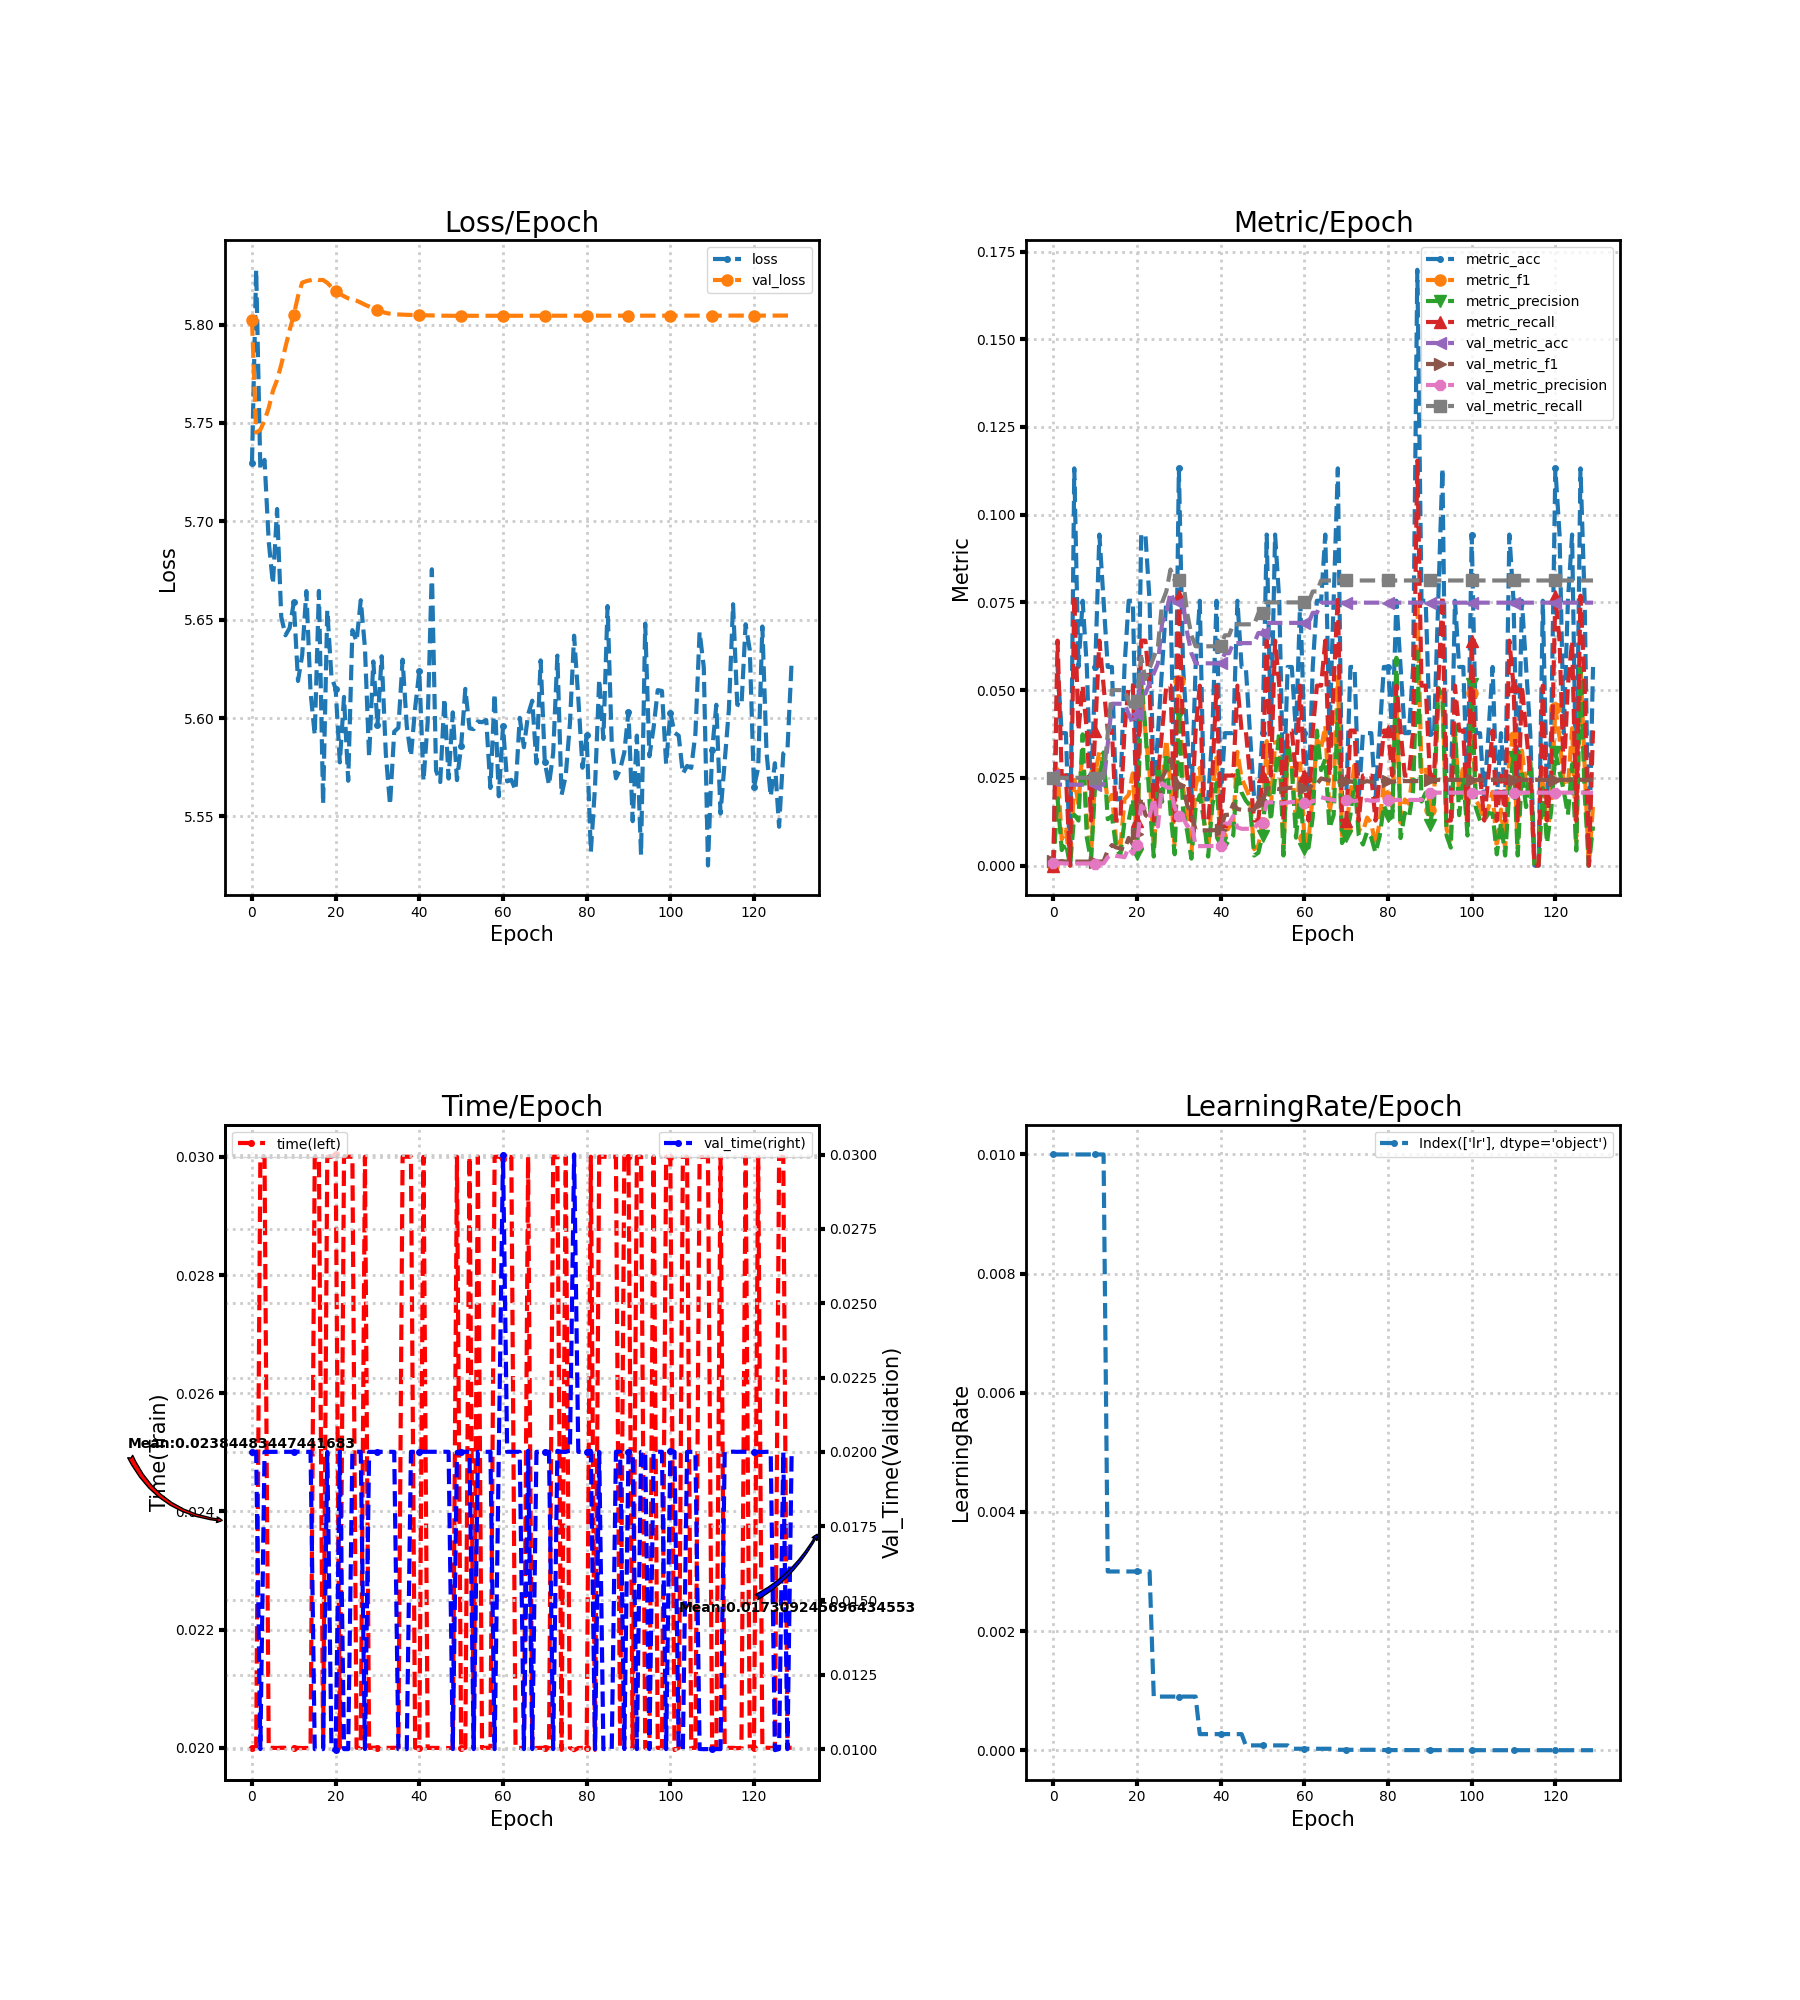

Values plotted in this chart, from the file beside it:
loss, metric_acc, metric_f1, metric_precision, metric_recall, time, lr, val_loss, val_metric_acc, val_metric_f1, val_metric_precision, val_metric_recall, val_time
5.73, 0.0, 0.0, 0.0, 0.0, 0.02, 0.01, 5.802, 0.02594, 0.001264, 0.0006484, 0.025, 0.02
5.828, 0.0566, 0.02745, 0.01923, 0.0641, 0.02, 0.01, 5.745, 0.02305, 0.001127, 0.0005764, 0.025, 0.02
5.726, 0.03774, 0.007479, 0.004396, 0.02564, 0.03, 0.01, 5.747, 0.02305, 0.00127, 0.0006515, 0.025, 0.01
5.731, 0.03774, 0.01026, 0.00641, 0.02564, 0.03, 0.01, 5.751, 0.02305, 0.001127, 0.0005764, 0.025, 0.02
5.69, 0.0, 0.0, 0.0, 0.0, 0.02, 0.01, 5.758, 0.02305, 0.001127, 0.0005764, 0.025, 0.02
5.668, 0.1132, 0.02437, 0.01449, 0.07692, 0.02, 0.01, 5.766, 0.02305, 0.001127, 0.0005764, 0.025, 0.02
5.706, 0.0566, 0.01758, 0.01282, 0.03846, 0.02, 0.01, 5.772, 0.02305, 0.001127, 0.0005764, 0.025, 0.02
5.651, 0.07547, 0.03305, 0.03739, 0.05128, 0.02, 0.01, 5.78, 0.02305, 0.001127, 0.0005764, 0.025, 0.02
5.642, 0.0566, 0.01282, 0.007937, 0.03846, 0.02, 0.01, 5.789, 0.02305, 0.001127, 0.0005764, 0.025, 0.02
5.646, 0.01887, 0.002564, 0.001425, 0.01282, 0.02, 0.01, 5.797, 0.02305, 0.001127, 0.0005764, 0.025, 0.02
5.659, 0.0566, 0.02628, 0.0232, 0.03846, 0.02, 0.01, 5.805, 0.02305, 0.001127, 0.0005764, 0.025, 0.02
5.619, 0.09434, 0.0325, 0.02479, 0.0641, 0.02, 0.01, 5.814, 0.02305, 0.001127, 0.0005764, 0.025, 0.02
5.632, 0.07547, 0.02821, 0.03224, 0.05128, 0.02, 0.01, 5.821, 0.02305, 0.00119, 0.0006098, 0.025, 0.02
5.665, 0.0566, 0.01815, 0.01321, 0.03846, 0.02, 0.003, 5.822, 0.03458, 0.004297, 0.002364, 0.0375, 0.02
5.613, 0.0566, 0.02015, 0.0141, 0.03846, 0.02, 0.003, 5.823, 0.04611, 0.005824, 0.003141, 0.05, 0.02
5.591, 0.01887, 0.007326, 0.005128, 0.01282, 0.03, 0.003, 5.823, 0.04611, 0.005165, 0.002746, 0.05, 0.009998
5.665, 0.01887, 0.004662, 0.002849, 0.01282, 0.03, 0.003, 5.823, 0.04611, 0.004899, 0.00259, 0.05, 0.009999
5.556, 0.0566, 0.01886, 0.01261, 0.03846, 0.02, 0.003, 5.823, 0.04611, 0.004519, 0.002369, 0.05, 0.009999
5.655, 0.07547, 0.02015, 0.01282, 0.05128, 0.03, 0.003, 5.821, 0.04323, 0.007871, 0.005068, 0.04688, 0.02
5.621, 0.07547, 0.02628, 0.01893, 0.05128, 0.03, 0.003, 5.819, 0.04035, 0.006073, 0.003376, 0.04375, 0.009999
5.615, 0.01887, 0.005128, 0.003205, 0.01282, 0.03004, 0.003, 5.817, 0.04323, 0.008994, 0.005752, 0.04688, 0.009963
5.577, 0.09434, 0.05149, 0.05366, 0.0641, 0.02, 0.003, 5.816, 0.05476, 0.01929, 0.01704, 0.05937, 0.02
5.611, 0.09434, 0.0381, 0.0391, 0.0641, 0.03, 0.003, 5.814, 0.04899, 0.01444, 0.01599, 0.05312, 0.01
5.568, 0.07547, 0.02635, 0.01801, 0.05128, 0.03, 0.003, 5.813, 0.05187, 0.01348, 0.01421, 0.05625, 0.009999
5.645, 0.01887, 0.004274, 0.002564, 0.01282, 0.03, 0.0009, 5.813, 0.05476, 0.01745, 0.01928, 0.05937, 0.02
5.639, 0.03774, 0.02279, 0.0293, 0.02564, 0.02, 0.0009, 5.812, 0.05764, 0.01578, 0.0111, 0.0625, 0.02
5.66, 0.0566, 0.02393, 0.01816, 0.03846, 0.02, 0.0009, 5.811, 0.06916, 0.02504, 0.02346, 0.075, 0.02
5.636, 0.07547, 0.0359, 0.03205, 0.05128, 0.03, 0.0009, 5.81, 0.07205, 0.02731, 0.02231, 0.07812, 0.01
5.58, 0.07547, 0.02298, 0.01524, 0.05128, 0.02, 0.0009, 5.809, 0.07781, 0.03032, 0.02219, 0.08438, 0.02
5.629, 0.01887, 0.005128, 0.003205, 0.01282, 0.02, 0.0009, 5.808, 0.07493, 0.02517, 0.01658, 0.08125, 0.02
5.597, 0.1132, 0.05271, 0.04319, 0.07692, 0.02, 0.0009, 5.807, 0.07493, 0.02302, 0.0142, 0.08125, 0.02
5.631, 0.0566, 0.02228, 0.01581, 0.03846, 0.02, 0.0009, 5.807, 0.07493, 0.02215, 0.01364, 0.08125, 0.02
5.582, 0.03774, 0.01368, 0.009615, 0.02564, 0.02, 0.0009, 5.806, 0.06628, 0.01717, 0.01119, 0.07187, 0.02
5.556, 0.01887, 0.003419, 0.001972, 0.01282, 0.02, 0.0009, 5.806, 0.06052, 0.01479, 0.01213, 0.06563, 0.02
5.593, 0.0566, 0.02236, 0.01648, 0.03846, 0.02, 0.0009, 5.805, 0.05764, 0.01006, 0.005542, 0.0625, 0.02
5.595, 0.07547, 0.02784, 0.02009, 0.05128, 0.02, 0.00027, 5.805, 0.05764, 0.01004, 0.005534, 0.0625, 0.009998
5.63, 0.01887, 0.01282, 0.01282, 0.01282, 0.03, 0.00027, 5.805, 0.05764, 0.01004, 0.005534, 0.0625, 0.009999
5.596, 0.01887, 0.004274, 0.002564, 0.01282, 0.03, 0.00027, 5.805, 0.05764, 0.01004, 0.005535, 0.0625, 0.009999
5.581, 0.03774, 0.02051, 0.01709, 0.02564, 0.03, 0.00027, 5.805, 0.05764, 0.01008, 0.00556, 0.0625, 0.02
5.605, 0.07547, 0.03077, 0.0235, 0.05128, 0.02, 0.00027, 5.805, 0.05764, 0.01008, 0.005567, 0.0625, 0.02
5.624, 0.01887, 0.008547, 0.00641, 0.01282, 0.02, 0.00027, 5.805, 0.05764, 0.01017, 0.005625, 0.0625, 0.02
5.568, 0.03774, 0.008936, 0.005413, 0.02564, 0.03, 0.00027, 5.805, 0.06052, 0.01439, 0.01191, 0.06563, 0.02
5.598, 0.03774, 0.01099, 0.007265, 0.02564, 0.02, 0.00027, 5.805, 0.06052, 0.0145, 0.01198, 0.06563, 0.02
5.676, 0.03774, 0.01221, 0.008547, 0.02564, 0.02, 0.00027, 5.805, 0.0634, 0.01757, 0.01413, 0.06875, 0.02
5.573, 0.07547, 0.0324, 0.02707, 0.05128, 0.02, 0.00027, 5.805, 0.0634, 0.01612, 0.01087, 0.06875, 0.02
5.567, 0.0566, 0.02481, 0.0208, 0.03846, 0.02, 0.00027, 5.805, 0.0634, 0.01589, 0.01046, 0.06875, 0.02
5.61, 0.0566, 0.02214, 0.01852, 0.03846, 0.02, 8.1e-05, 5.805, 0.0634, 0.0159, 0.01048, 0.06875, 0.02
5.569, 0.03774, 0.01923, 0.01709, 0.02564, 0.02, 8.1e-05, 5.805, 0.0634, 0.0159, 0.01048, 0.06875, 0.02
5.603, 0.01887, 0.004662, 0.002849, 0.01282, 0.02, 8.1e-05, 5.804, 0.0634, 0.0159, 0.01048, 0.06875, 0.01
5.568, 0.01887, 0.005698, 0.003663, 0.01282, 0.03, 8.1e-05, 5.804, 0.06628, 0.01815, 0.01219, 0.07187, 0.02
5.586, 0.03774, 0.01221, 0.008547, 0.02564, 0.02, 8.1e-05, 5.804, 0.06628, 0.01817, 0.01221, 0.07187, 0.02
5.615, 0.09434, 0.03547, 0.02564, 0.0641, 0.02, 8.1e-05, 5.804, 0.06916, 0.02201, 0.01801, 0.075, 0.02
5.595, 0.03774, 0.01667, 0.01282, 0.02564, 0.03, 8.1e-05, 5.804, 0.06916, 0.02204, 0.01803, 0.075, 0.02
5.594, 0.09434, 0.035, 0.02528, 0.0641, 0.02, 8.1e-05, 5.804, 0.06916, 0.02204, 0.01804, 0.075, 0.01
5.598, 0.07547, 0.03569, 0.03823, 0.05128, 0.03, 8.1e-05, 5.804, 0.06916, 0.02176, 0.01767, 0.075, 0.02
5.598, 0.01887, 0.004662, 0.002849, 0.01282, 0.02, 8.1e-05, 5.804, 0.06916, 0.02184, 0.01775, 0.075, 0.02
5.599, 0.0566, 0.03134, 0.03571, 0.03846, 0.02, 8.1e-05, 5.804, 0.06916, 0.02206, 0.01796, 0.075, 0.02
5.564, 0.0566, 0.0293, 0.02778, 0.03846, 0.02, 2.43e-05, 5.804, 0.06916, 0.02221, 0.0181, 0.075, 0.02
5.612, 0.03774, 0.01211, 0.007937, 0.02564, 0.03, 2.43e-05, 5.804, 0.06916, 0.02218, 0.01809, 0.075, 0.009999
5.56, 0.07547, 0.02912, 0.02115, 0.05128, 0.03, 2.43e-05, 5.804, 0.06916, 0.02226, 0.01817, 0.075, 0.02003
... 70 more rows
